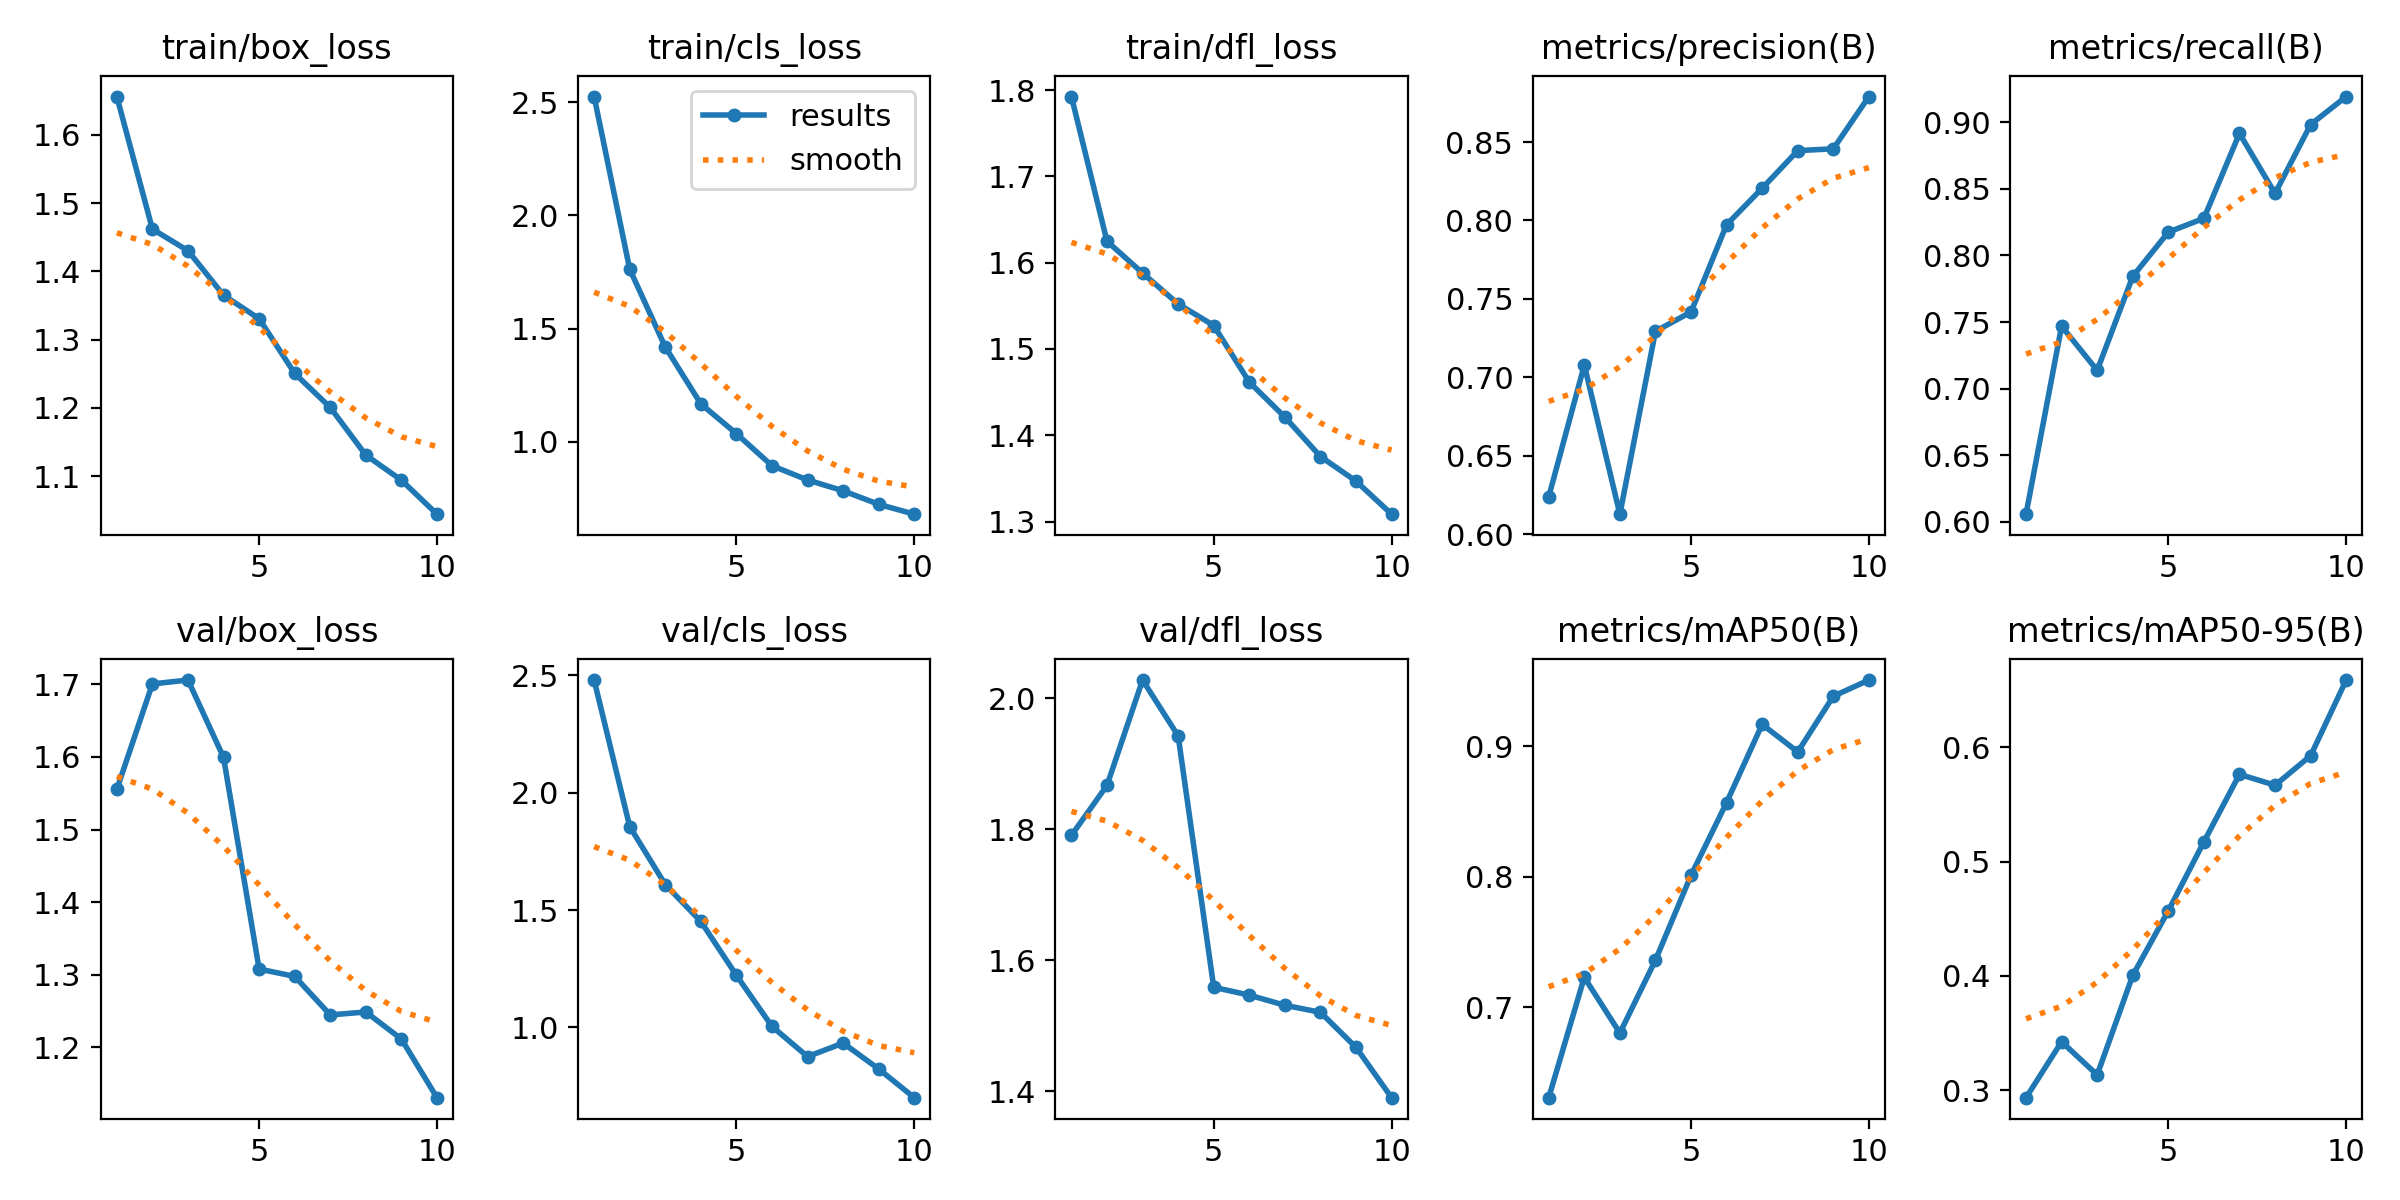

Source data for this figure (header and first rows):
epoch, time, train/box_loss, train/cls_loss, train/dfl_loss, metrics/precision(B), metrics/recall(B), metrics/mAP50(B), metrics/mAP50-95(B), val/box_loss, val/cls_loss, val/dfl_loss, lr/pg0, lr/pg1, lr/pg2
1, 672.5, 1.656, 2.524, 1.792, 0.6238, 0.6058, 0.6309, 0.2935, 1.555, 2.479, 1.791, 0.0006598, 0.0006598, 0.0006598
2, 1382, 1.462, 1.763, 1.625, 0.7078, 0.7469, 0.723, 0.3424, 1.701, 1.856, 1.867, 0.001195, 0.001195, 0.001195
3, 2037, 1.43, 1.419, 1.588, 0.6127, 0.7137, 0.6804, 0.3135, 1.706, 1.608, 2.028, 0.001598, 0.001598, 0.001598
4, 2687, 1.365, 1.168, 1.552, 0.7293, 0.7842, 0.7362, 0.4004, 1.599, 1.451, 1.943, 0.001406, 0.001406, 0.001406
5, 3316, 1.331, 1.036, 1.527, 0.7416, 0.8174, 0.8011, 0.4569, 1.308, 1.222, 1.559, 0.001208, 0.001208, 0.001208
6, 3910, 1.251, 0.8951, 1.462, 0.7973, 0.8278, 0.8568, 0.5172, 1.298, 1.004, 1.547, 0.00101, 0.00101, 0.00101
7, 4526, 1.201, 0.8321, 1.421, 0.8205, 0.8915, 0.9166, 0.5762, 1.245, 0.8757, 1.532, 0.000812, 0.000812, 0.000812
8, 5163, 1.131, 0.7844, 1.375, 0.8445, 0.8465, 0.8956, 0.5667, 1.249, 0.9333, 1.521, 0.000614, 0.000614, 0.000614
9, 6114, 1.094, 0.7246, 1.347, 0.8457, 0.8982, 0.9382, 0.5925, 1.211, 0.8229, 1.467, 0.000416, 0.000416, 0.000416
10, 7704, 1.044, 0.6812, 1.309, 0.879, 0.9192, 0.9506, 0.6587, 1.131, 0.7008, 1.391, 0.000218, 0.000218, 0.000218
